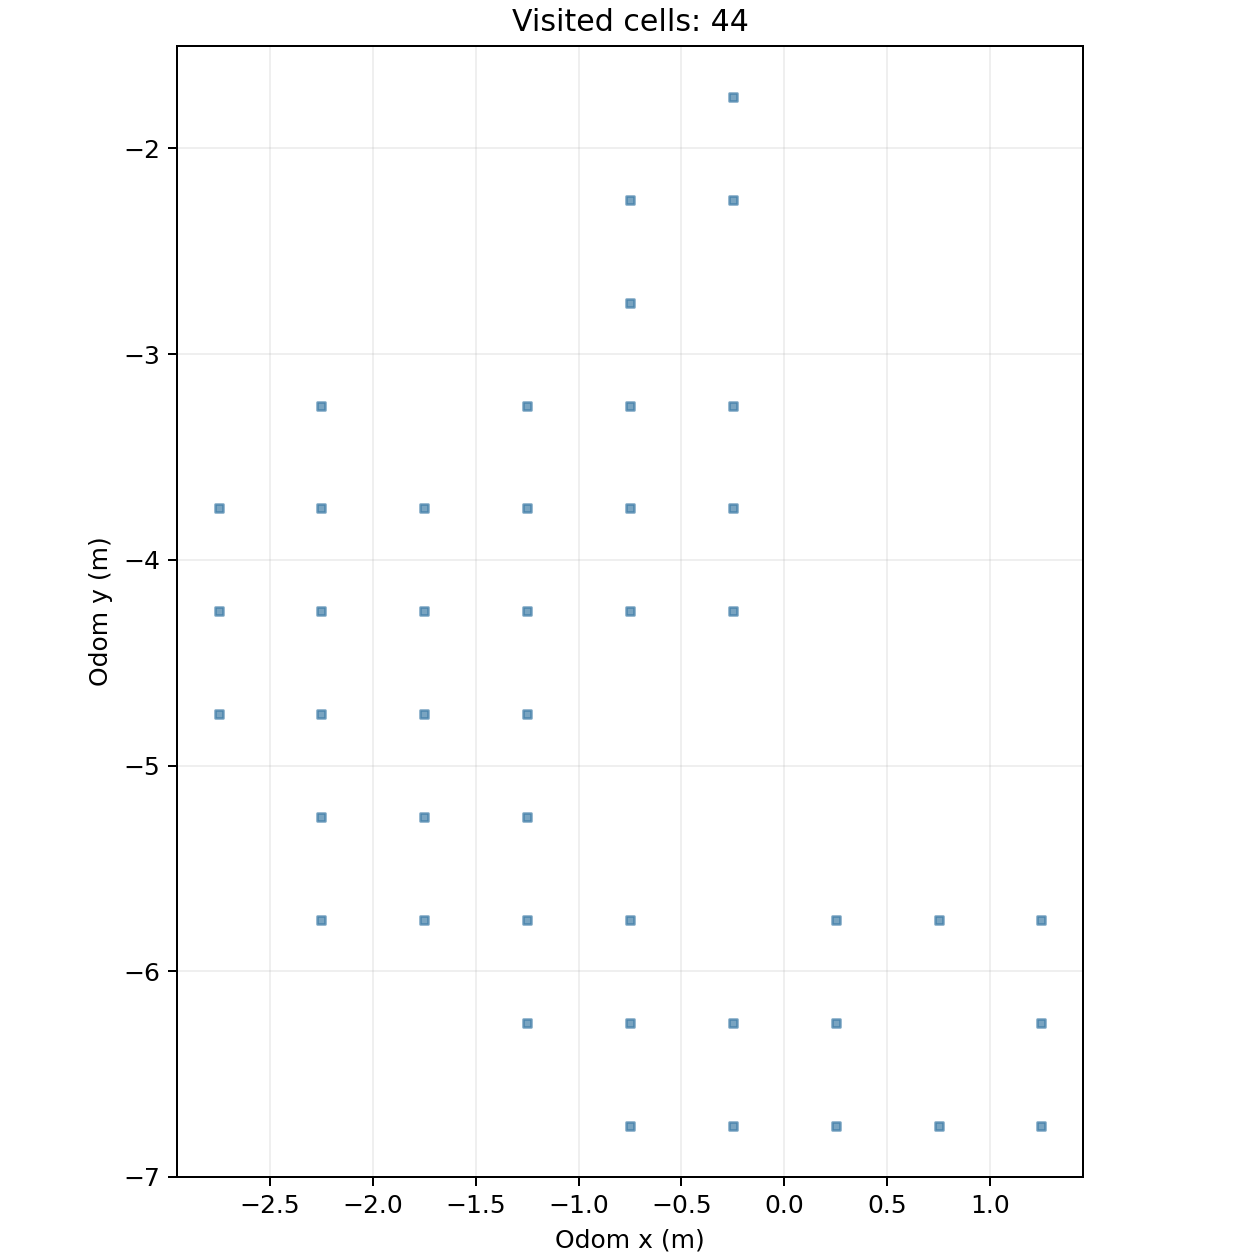

Source data for this figure (header and first rows):
cell_x, cell_y, center_odom_x_m, center_odom_y_m, first_step, first_elapsed_s, last_step, visit_samples
-6, -10, -2.75, -4.75, 4326, 653.4, 4369, 28
-6, -9, -2.75, -4.25, 4370, 660, 4447, 78
-6, -8, -2.75, -3.75, 4448, 671.8, 4491, 44
-5, -12, -2.25, -5.75, 4272, 645.2, 4273, 2
-5, -11, -2.25, -5.25, 4274, 645.5, 4314, 41
-5, -10, -2.25, -4.75, 2437, 368, 4345, 81
-5, -9, -2.25, -4.25, 2491, 376.2, 2529, 39
-5, -8, -2.25, -3.75, 4492, 678.5, 4546, 41
-5, -7, -2.25, -3.25, 4524, 683.3, 4537, 14
-4, -12, -1.75, -5.75, 2776, 419.2, 4271, 853
-4, -11, -1.75, -5.25, 2755, 416, 2775, 21
-4, -10, -1.75, -4.75, 2377, 359, 2436, 60
-4, -9, -1.75, -4.25, 2310, 348.9, 2575, 113
-4, -8, -1.75, -3.75, 4547, 686.8, 4585, 39
-3, -13, -1.25, -6.25, 4189, 632.6, 4218, 30
-3, -12, -1.25, -5.75, 2789, 421.1, 4225, 49
-3, -11, -1.25, -5.25, 2723, 411.2, 2754, 32
-3, -10, -1.25, -4.75, 2676, 404.1, 2722, 47
-3, -9, -1.25, -4.25, 2269, 342.7, 4644, 142
-3, -8, -1.25, -3.75, 4586, 692.6, 4663, 22
-3, -7, -1.25, -3.25, 197, 29.79, 395, 199
-2, -14, -0.75, -6.75, 4086, 617.1, 4128, 43
-2, -13, -0.75, -6.25, 3662, 552.9, 4188, 70
-2, -12, -0.75, -5.75, 3625, 547.3, 3661, 37
-2, -9, -0.75, -4.25, 2249, 339.7, 2652, 75
-2, -8, -0.75, -3.75, 399, 60.3, 4699, 122
-2, -7, -0.75, -3.25, 172, 26.01, 398, 28
-2, -6, -0.75, -2.75, 124, 18.75, 171, 48
-2, -5, -0.75, -2.25, 55, 8.322, 123, 69
-1, -14, -0.25, -6.75, 4065, 613.9, 4085, 21
-1, -13, -0.25, -6.25, 3672, 554.4, 3740, 69
-1, -9, -0.25, -4.25, 456, 68.91, 489, 34
-1, -8, -0.25, -3.75, 437, 66.04, 4712, 125
-1, -7, -0.25, -3.25, 565, 85.36, 4768, 1674
-1, -5, -0.25, -2.25, 19, 2.878, 54, 36
-1, -4, -0.25, -1.75, 1, 0.151, 18, 18
0, -14, 0.25, -6.75, 4006, 604.9, 4064, 59
0, -13, 0.25, -6.25, 3741, 564.9, 3782, 39
0, -12, 0.25, -5.75, 3776, 570.1, 3821, 42
1, -14, 0.75, -6.75, 3931, 593.6, 4005, 75
1, -12, 0.75, -5.75, 3822, 577.1, 3862, 41
2, -14, 1.25, -6.75, 3929, 593.3, 3930, 2
2, -13, 1.25, -6.25, 3887, 586.9, 3928, 42
2, -12, 1.25, -5.75, 3863, 583.3, 3886, 24
